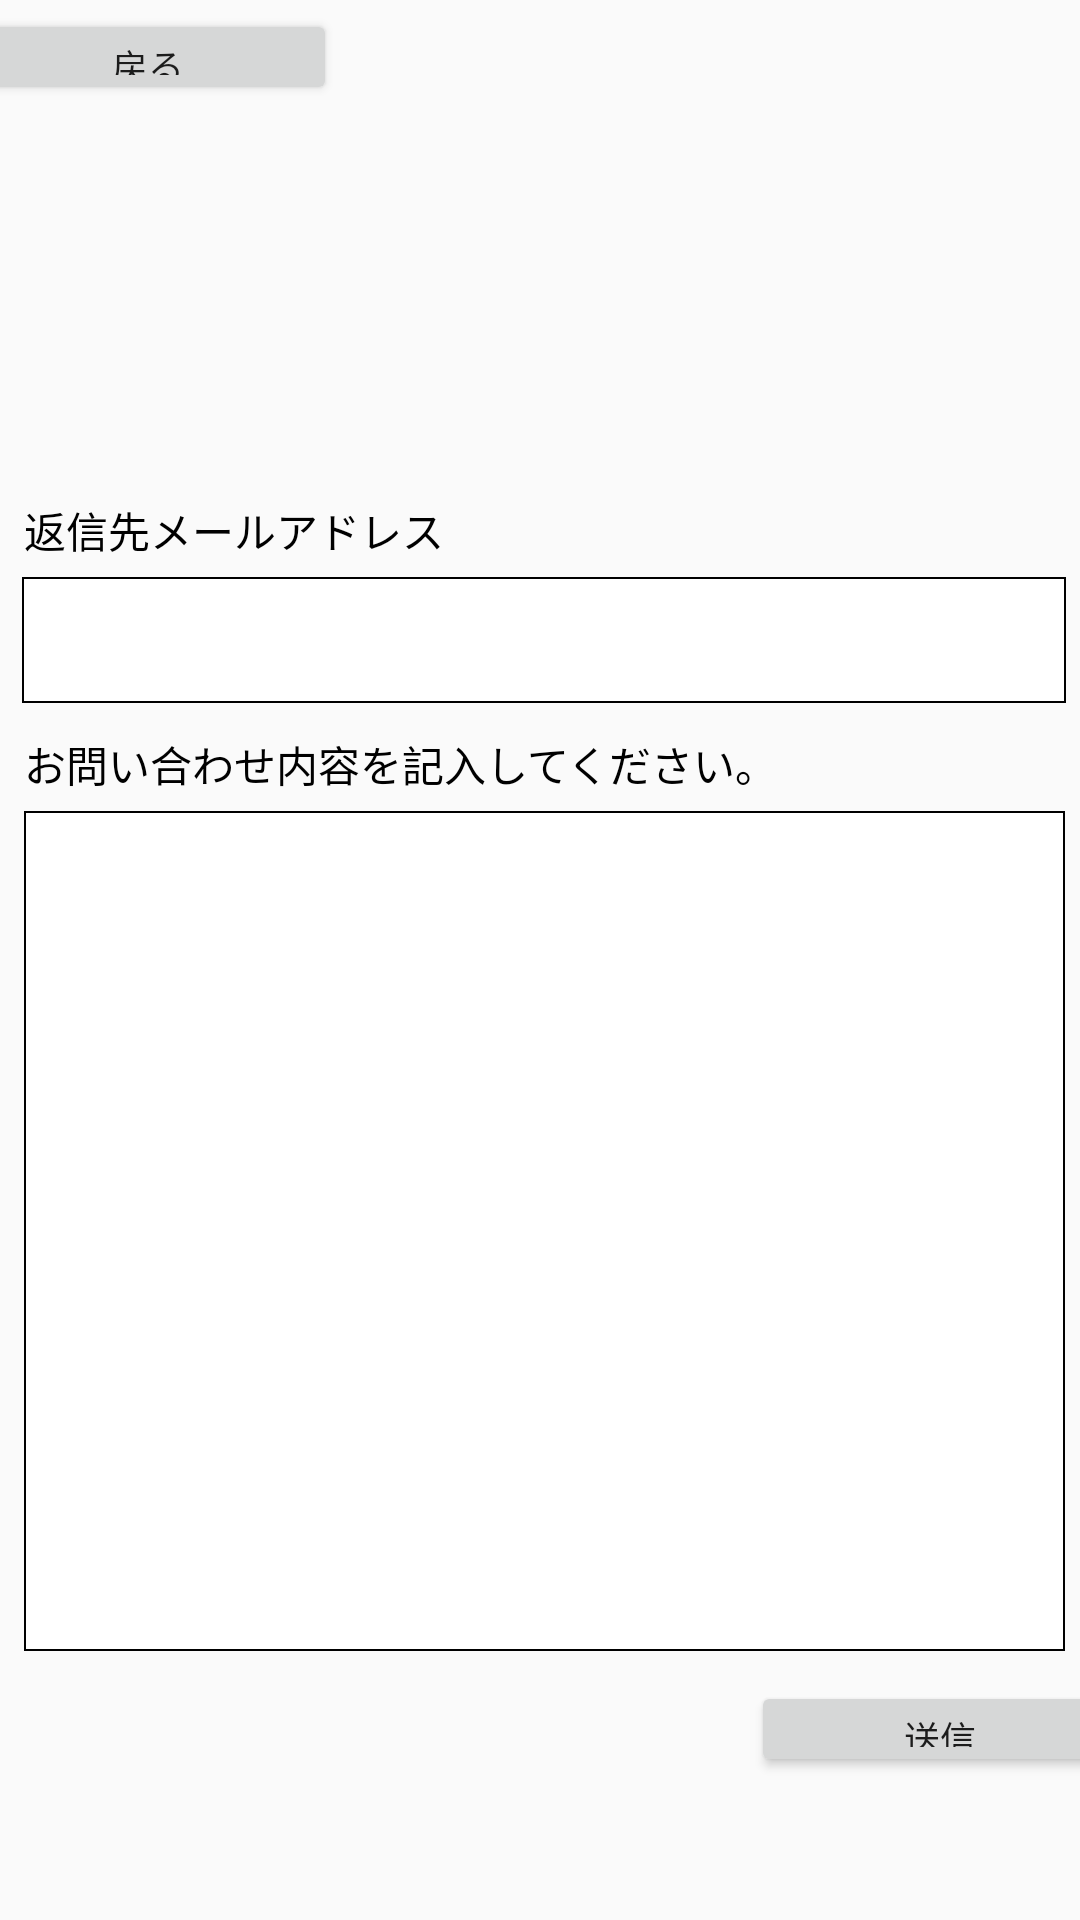

Produce the Android XML layout that renders to this screen, including the resource entries it uses.
<!-- AndroidManifest.xml: application theme AppTheme -->
<!-- res/layout/fragment_login_inquire.xml -->
<?xml version="1.0" encoding="utf-8"?>
<androidx.constraintlayout.widget.ConstraintLayout xmlns:android="http://schemas.android.com/apk/res/android"
    xmlns:app="http://schemas.android.com/apk/res-auto"
    xmlns:tools="http://schemas.android.com/tools"
    android:layout_width="match_parent"
    android:layout_height="match_parent">


    <LinearLayout
        android:layout_width="397dp"
        android:layout_height="557dp"
        android:gravity="center"
        android:orientation="vertical"
        app:layout_constraintBottom_toBottomOf="parent"
        app:layout_constraintEnd_toEndOf="parent"
        app:layout_constraintHorizontal_bias="0.476"
        app:layout_constraintStart_toStartOf="parent"
        app:layout_constraintTop_toTopOf="parent"
        app:layout_constraintVertical_bias="0.666"><![CDATA[
    >






        ]]>

        <TextView
            android:id="@+id/inquire_link_message1"
            android:layout_width="344dp"
            android:layout_height="47dp"
            android:layout_marginBottom="10dp"
            android:clickable="true"
            android:textColor="#3F51B5"
            android:textSize="14sp"
            app:layout_constraintBottom_toBottomOf="parent"
            app:layout_constraintEnd_toEndOf="parent"
            app:layout_constraintHorizontal_bias="0.462"
            app:layout_constraintStart_toStartOf="parent"
            app:layout_constraintTop_toTopOf="parent"
            app:layout_constraintVertical_bias="0.07" />

        <TextView
            android:id="@+id/inquire_label_message1"
            android:layout_width="344dp"
            android:layout_height="40dp"
            android:clickable="true"
            android:textColor="#3F51B5"
            android:textSize="14sp"
            app:layout_constraintBottom_toBottomOf="parent"
            app:layout_constraintEnd_toEndOf="parent"
            app:layout_constraintHorizontal_bias="0.462"
            app:layout_constraintStart_toStartOf="parent"
            app:layout_constraintTop_toTopOf="parent"
            app:layout_constraintVertical_bias="0.182" />

        <TextView
            android:layout_width="347dp"
            android:layout_height="26dp"
            android:text="@string/label_reMailAddress"
            android:textColor="#000000"
            android:textSize="14sp"
            app:layout_constraintBottom_toBottomOf="parent"
            app:layout_constraintEnd_toEndOf="parent"
            app:layout_constraintHorizontal_bias="0.484"
            app:layout_constraintStart_toStartOf="parent"
            app:layout_constraintTop_toTopOf="parent"
            app:layout_constraintVertical_bias="0.327" />

        <com.google.android.material.textfield.TextInputEditText
            android:id="@+id/inquire_input_mailAddress"
            android:layout_width="348dp"
            android:layout_height="42dp"
            android:layout_marginBottom="10dp"
            android:background="@drawable/text_frame"
            android:gravity="start"
            app:layout_constraintBottom_toBottomOf="parent"
            app:layout_constraintEnd_toEndOf="parent"
            app:layout_constraintHorizontal_bias="0.492"
            app:layout_constraintStart_toStartOf="parent"
            app:layout_constraintTop_toTopOf="parent"
            app:layout_constraintVertical_bias="0.373" />

        <TextView
            android:layout_width="347dp"
            android:layout_height="26dp"
            android:clickable="true"
            android:text="@string/msg_M014"
            android:textColor="#000000"
            android:textSize="14sp"
            app:layout_constraintBottom_toBottomOf="parent"
            app:layout_constraintEnd_toEndOf="parent"
            app:layout_constraintStart_toStartOf="parent"
            app:layout_constraintTop_toTopOf="parent"
            app:layout_constraintVertical_bias="0.499" />

        <com.google.android.material.textfield.TextInputEditText
            android:id="@+id/inquire_input_inquiry"
            android:layout_width="347dp"
            android:layout_height="280dp"
            android:layout_marginBottom="10dp"
            android:background="@drawable/text_frame"
            android:gravity="start"
            app:layout_constraintBottom_toBottomOf="parent"
            app:layout_constraintEnd_toEndOf="parent"
            app:layout_constraintStart_toStartOf="parent"
            app:layout_constraintTop_toTopOf="parent"
            app:layout_constraintVertical_bias="0.847" />

        <LinearLayout
            android:layout_width="390dp"
            android:layout_height="38dp"
            android:gravity="right"
            android:orientation="horizontal"
            app:layout_constraintBottom_toBottomOf="parent"
            app:layout_constraintEnd_toEndOf="parent"
            app:layout_constraintHorizontal_bias="0.476"
            app:layout_constraintStart_toStartOf="parent"
            app:layout_constraintTop_toTopOf="parent"
            app:layout_constraintVertical_bias="0.666">

            <Button
                android:id="@+id/inquire_button_send"
                android:layout_width="126dp"
                android:layout_height="32dp"
                android:text="@string/label_send"
                android:textSize="12sp"
                app:layout_constraintBottom_toBottomOf="parent"
                app:layout_constraintEnd_toEndOf="parent"
                app:layout_constraintHorizontal_bias="0.908"
                app:layout_constraintStart_toStartOf="parent"
                app:layout_constraintTop_toTopOf="parent"
                app:layout_constraintVertical_bias="0.962" />
        </LinearLayout>

    </LinearLayout>

    <LinearLayout
        android:layout_width="390dp"
        android:layout_height="38dp"
        android:gravity="left"
        android:orientation="horizontal"
        app:layout_constraintBottom_toBottomOf="parent"
        app:layout_constraintEnd_toEndOf="parent"
        app:layout_constraintHorizontal_bias="0.476"
        app:layout_constraintStart_toStartOf="parent"
        app:layout_constraintTop_toTopOf="parent"
        app:layout_constraintVertical_bias="0.005">

        <Button
            android:id="@+id/inquire_button_return"
            android:layout_width="126dp"
            android:layout_height="32dp"
            android:text="@string/label_return"
            android:textSize="12sp"
            app:layout_constraintBottom_toBottomOf="parent"
            app:layout_constraintEnd_toEndOf="parent"
            app:layout_constraintHorizontal_bias="0.0"
            app:layout_constraintStart_toStartOf="parent"
            app:layout_constraintTop_toTopOf="parent"
            app:layout_constraintVertical_bias="0.007" />
    </LinearLayout>

</androidx.constraintlayout.widget.ConstraintLayout>
<!-- resources referenced by this layout -->
<resources>
  <!-- drawable text_frame (drawable) -->
  <?xml version="1.0" encoding="utf-8"?>
  <selector xmlns:android="http://schemas.android.com/apk/res/android">
      <item>
          <shape android:shape="rectangle">
              <stroke android:color="@color/colorBlack"
                      android:width="0.5dp"
              />
              <solid android:color="@color/colorWhite" />
          </shape>
      </item>
  </selector>
  <string name="label_reMailAddress">返信先メールアドレス</string>
  <string name="label_return">戻る</string>
  <string name="label_send">送信</string>
  <string name="msg_M014">お問い合わせ内容を記入してください。</string>
  <style name="AppTheme" parent="Theme.AppCompat.Light.DarkActionBar">
          
          <item name="colorPrimary">@color/colorPrimary</item>
          <item name="colorPrimaryDark">@color/colorPrimaryDark</item>
          <item name="colorAccent">@color/colorAccent</item>
          <item name="android:actionBarTabStyle">@style/actionBar</item>
      </style>
  <color name="colorBlack">#000000</color>
  <color name="colorWhite">#FFFFFF</color>
  <color name="colorPrimary">#2196F3</color>
  <color name="colorPrimaryDark">#00574B</color>
  <color name="colorAccent">#D81B60</color>
  <style name="actionBar" parent="Widget.AppCompat.ActionBar.TabView">
          
          <item name="android:gravity">center</item>
      </style>
</resources>
